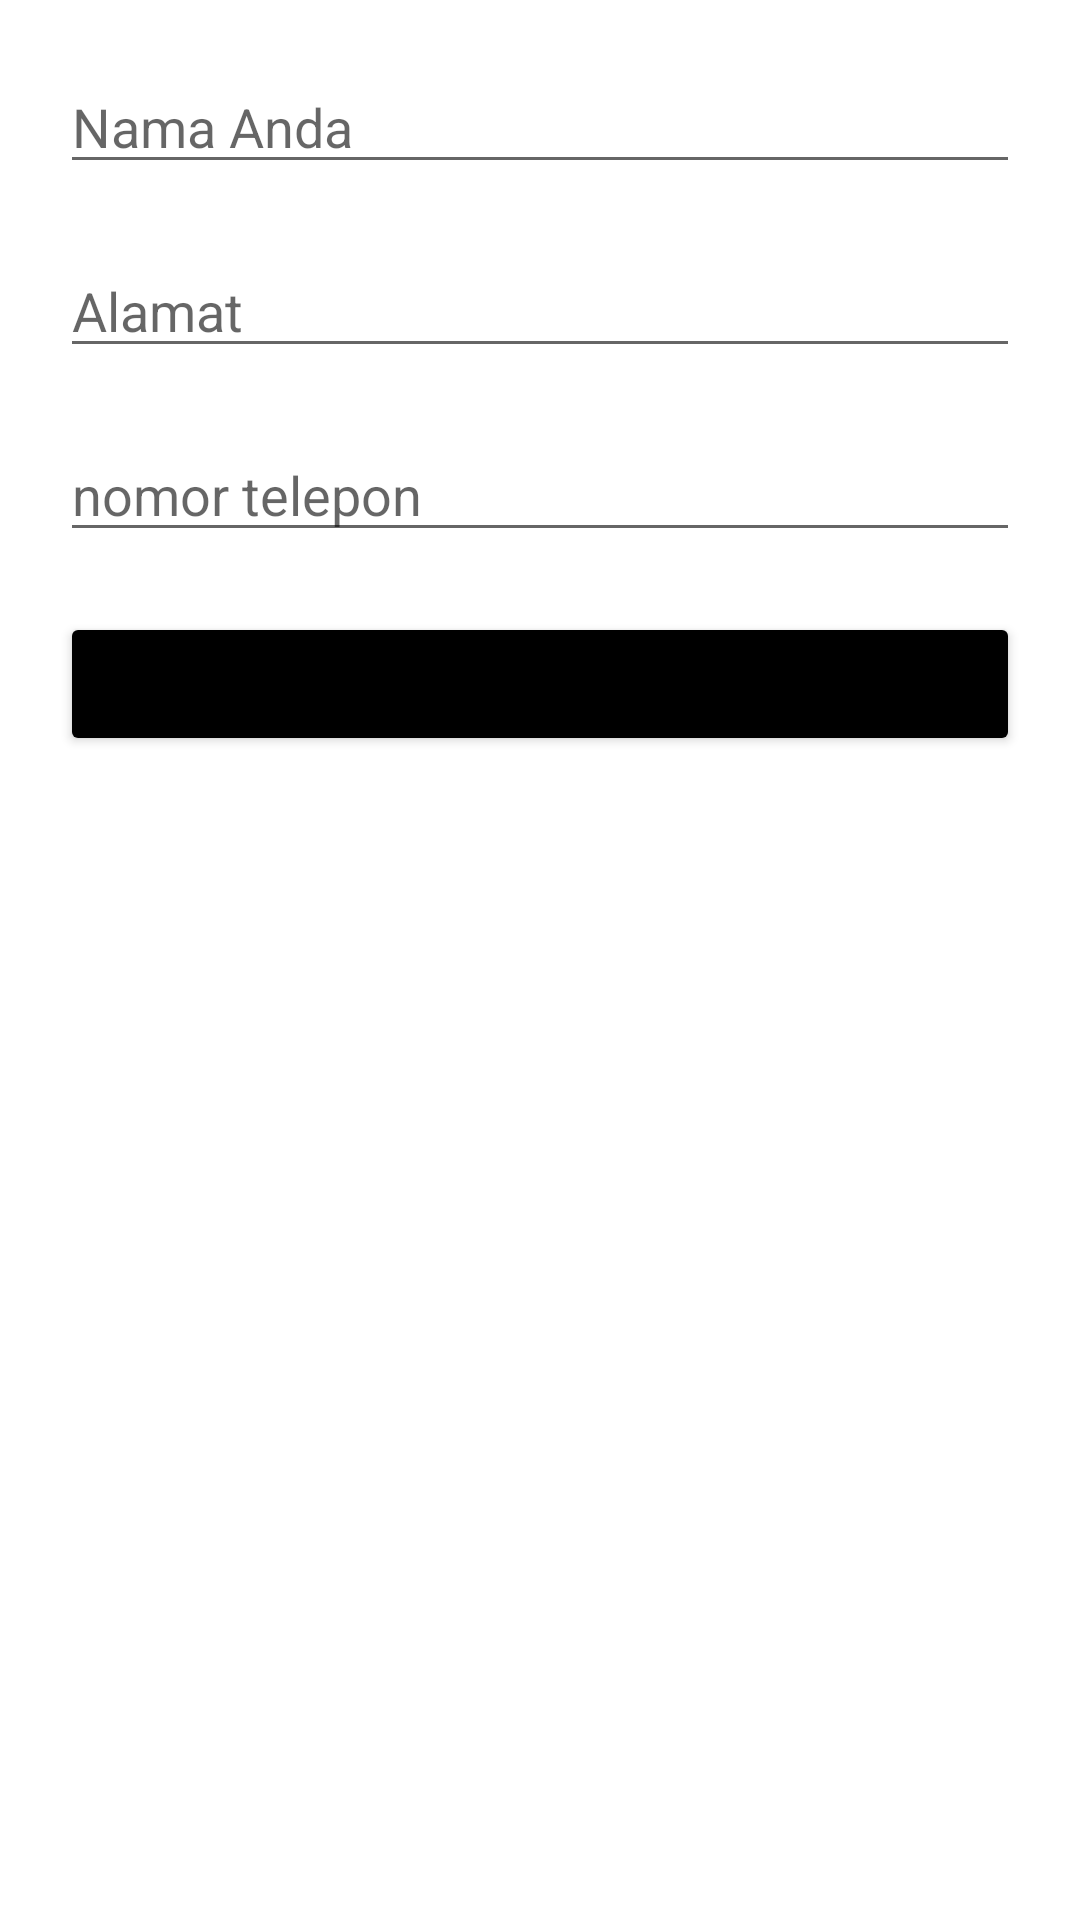

Layout XML and referenced resources for this Android screen:
<!-- AndroidManifest.xml: application theme Theme.Latihan_sqlite -->
<!-- res/layout/activity_add_data.xml -->
<?xml version="1.0" encoding="utf-8"?>
<androidx.constraintlayout.widget.ConstraintLayout xmlns:android="http://schemas.android.com/apk/res/android"
    xmlns:app="http://schemas.android.com/apk/res-auto"
    xmlns:tools="http://schemas.android.com/tools"
    android:layout_width="match_parent"
    android:layout_height="match_parent"
    tools:context=".addData">

    <LinearLayout
        android:id="@+id/container"
        android:layout_width="match_parent"
        android:layout_height="match_parent"
        android:orientation="vertical"
        tools:layout_editor_absoluteX="20dp">

        <LinearLayout
            android:id="@+id/col1"
            android:layout_width="match_parent"
            android:layout_height="wrap_content"
            android:layout_marginLeft="20dp"
            android:layout_marginTop="20dp"
            android:layout_marginRight="20dp"
            android:orientation="vertical">

            <EditText
                android:id="@+id/nama"
                android:layout_width="match_parent"
                android:layout_height="wrap_content"
                android:layout_marginBottom="20dp"
                android:ems="10"
                android:hint="Nama Anda"
                android:inputType="textPersonName" />

            <EditText
                android:id="@+id/alamat"
                android:layout_width="match_parent"
                android:layout_height="wrap_content"
                android:layout_marginBottom="20dp"
                android:ems="10"
                android:hint="Alamat"
                android:inputType="textPersonName" />

            <EditText
                android:id="@+id/noHp"
                android:layout_width="match_parent"
                android:layout_height="wrap_content"
                android:layout_marginBottom="20dp"
                android:ems="10"
                android:hint="nomor telepon"
                android:inputType="textPersonName" />

            <Button
                android:id="@+id/submit"
                android:layout_width="match_parent"
                android:layout_height="wrap_content"
                android:backgroundTint="#000000"
                android:text="submit" />
        </LinearLayout>
    </LinearLayout>
</androidx.constraintlayout.widget.ConstraintLayout>
<!-- resources referenced by this layout -->
<resources>
  <style name="Theme.Latihan_sqlite" parent="Theme.MaterialComponents.DayNight.DarkActionBar">
          
          <item name="colorPrimary">@color/purple_500</item>
          <item name="colorPrimaryVariant">@color/purple_700</item>
          <item name="colorOnPrimary">@color/white</item>
          
          <item name="colorSecondary">@color/teal_200</item>
          <item name="colorSecondaryVariant">@color/teal_700</item>
          <item name="colorOnSecondary">@color/black</item>
          
          <item name="android:statusBarColor" tools:targetApi="l">?attr/colorPrimaryVariant</item>
          
      </style>
  <!-- not gathered from this repository: default colours our renderer supplied (Android Studio template values) -->
  <color name="purple_500">#FF6200EE</color>
  <color name="purple_700">#FF3700B3</color>
  <color name="teal_200">#FF03DAC5</color>
  <color name="teal_700">#FF018786</color>
  <color name="black">#FF000000</color>
  <color name="white">#FFFFFFFF</color>
</resources>
